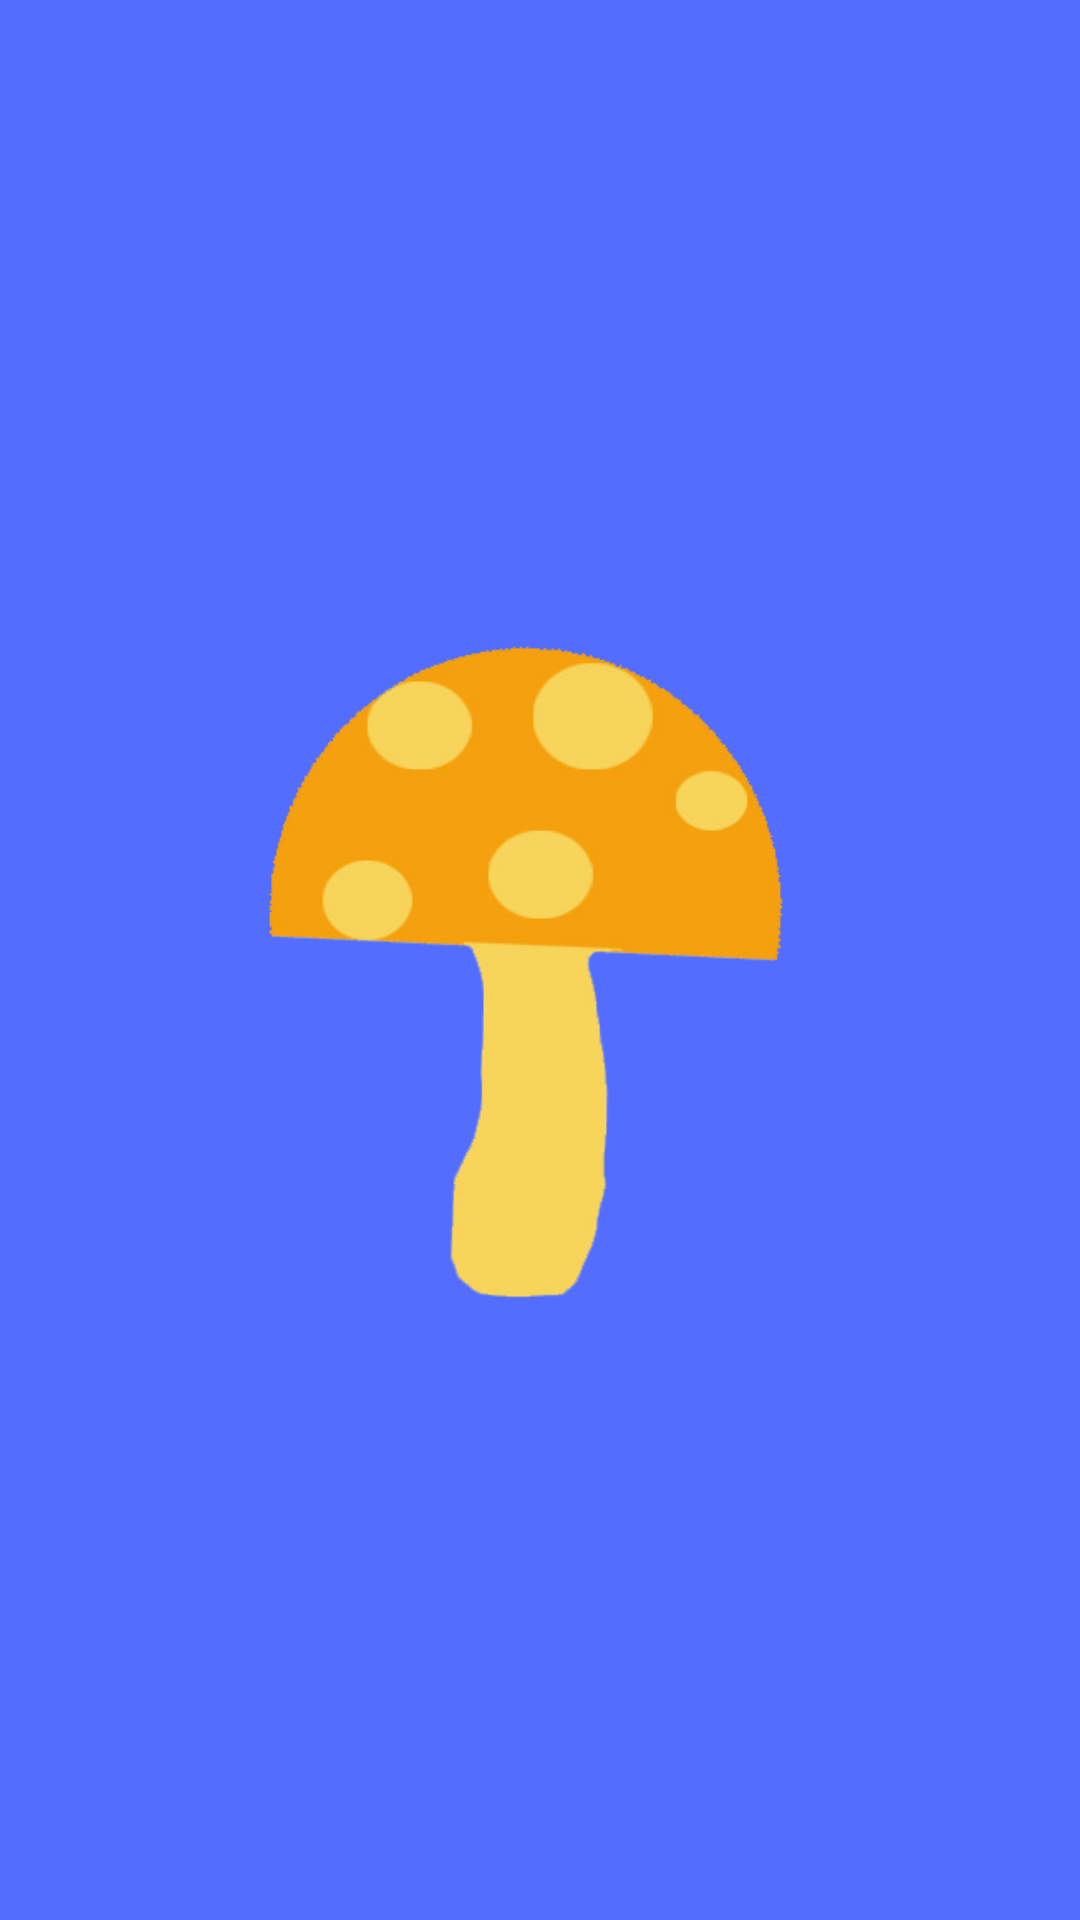

Android layout source for this screen:
<!-- AndroidManifest.xml: application theme AppTheme -->
<!-- res/layout/activity_intro.xml -->
<?xml version="1.0" encoding="utf-8"?>
<RelativeLayout xmlns:android="http://schemas.android.com/apk/res/android"
    xmlns:app="http://schemas.android.com/apk/res-auto"
    xmlns:tools="http://schemas.android.com/tools"
    android:layout_width="match_parent"
    android:layout_height="match_parent"
    android:background="#536DFE"
    android:orientation="vertical">

    <ImageView
        android:id="@+id/imageView"
        android:layout_width="wrap_content"
        android:layout_height="match_parent"
        android:layout_centerHorizontal="true"
        android:layout_centerVertical="true"
        android:padding="28dp"
        android:src="@drawable/mr3" />

</RelativeLayout>
<!-- resources referenced by this layout -->
<resources>
  <!-- drawable mr3: png bitmap (drawable, 39261 bytes) -->
  <style name="AppTheme" parent="Theme.AppCompat.Light.NoActionBar">
          
          <item name="colorPrimary">@color/md_blue_600</item>
          <item name="colorPrimaryDark">#0288D1</item>
          // TOP
          <item name="colorAccent">@color/md_blue_300</item>
          <item name="android:textViewStyle">@style/ZCOOL_TextViewStyle</item>
      </style>
  <style name="ZCOOL_TextViewStyle" parent="android:Widget.TextView">
              <item name="android:fontFamily">@fonts/ZCOOL-Regular</item>
      </style>
</resources>
